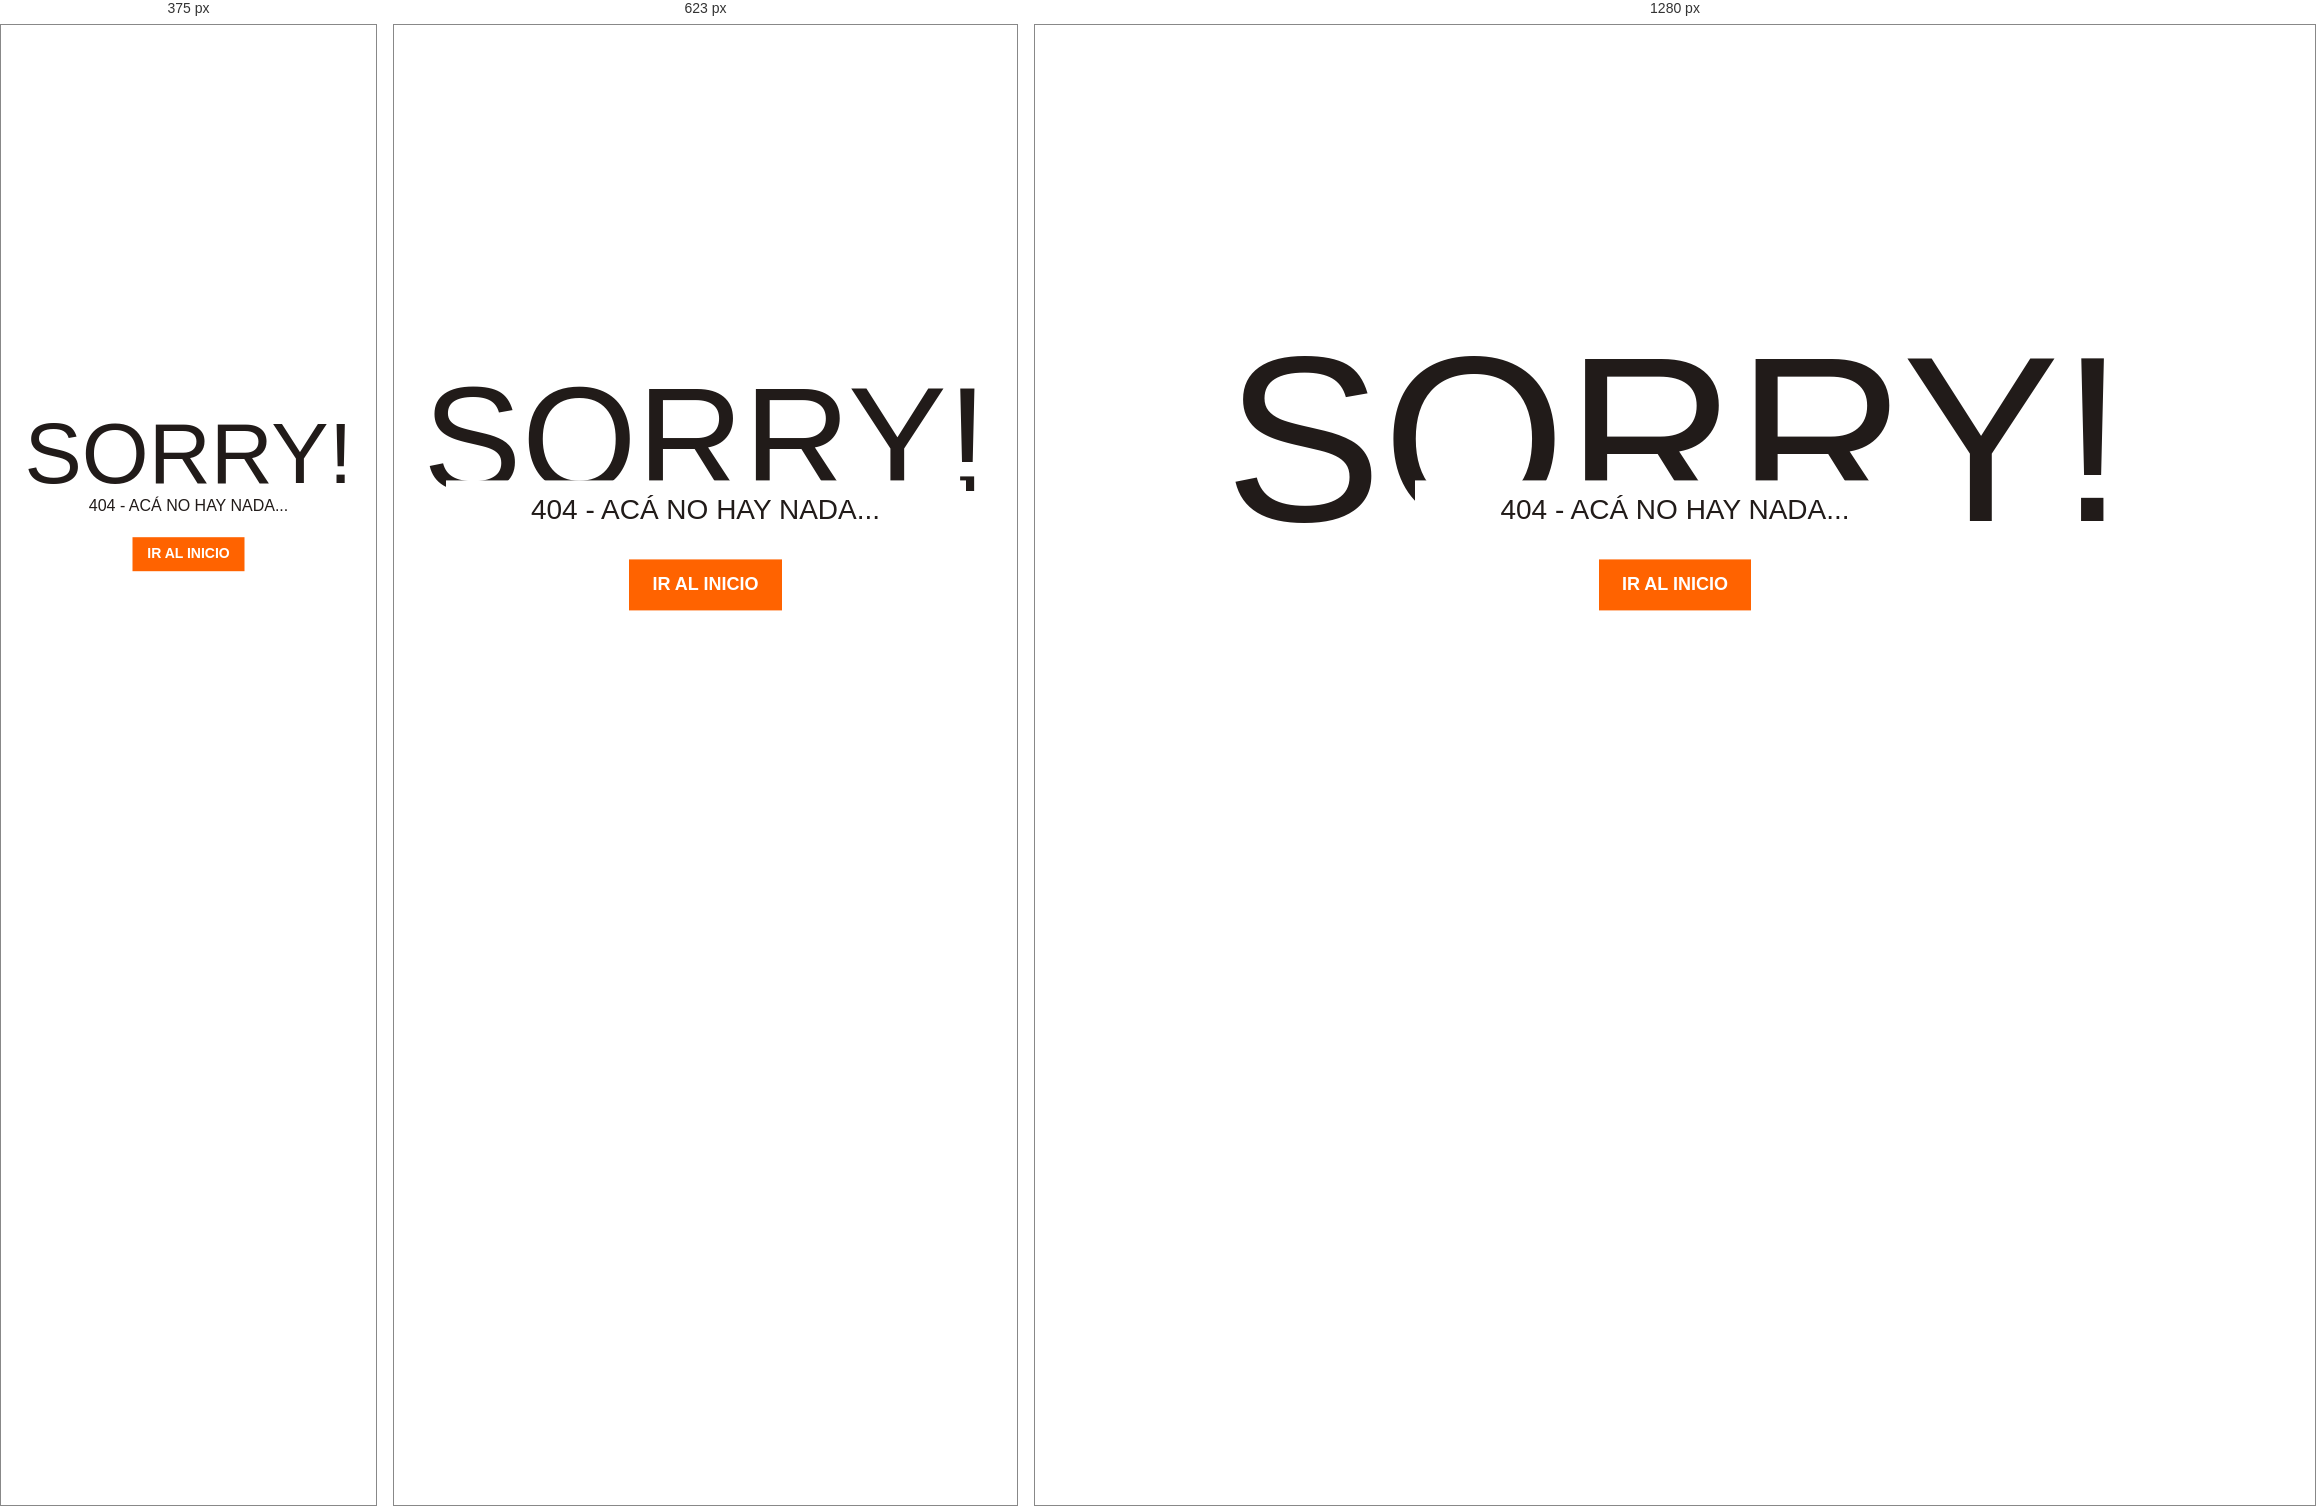
Rendered at 375 px, 623 px and 1280 px, left to right.

<!-- file: index.html -->
<!DOCTYPE html>
<html lang="es">

<head>
	<meta charset="utf-8">
	<meta http-equiv="X-UA-Compatible" content="IE=edge">
	<meta name="viewport" content="width=device-width, initial-scale=1">
	<!-- The above 3 meta tags *must* come first in the head; any other head content must come *after* these tags -->

	<title>Asefimex Financiera</title>
	<meta content="" name="description">
	<meta content="" name="keywords">

	<!-- Favicons -->
	<link href="img/favicon.ico" rel="icon">

	<!-- Google font -->
	<link href="https://fonts.googleapis.com/css?family=Montserrat:200,400,700" rel="stylesheet">

	<!-- Custom stlylesheet -->
	<link type="text/css" rel="stylesheet" href="css2/style.css" />

</head>

<body>

	<div id="notfound">
		<div class="notfound">
			<div class="notfound-404">
				<h1>sorry!</h1>
				<h2>404 - Acá no hay nada...</h2>
			</div>
			<a href="../">Ir al Inicio</a>
		</div>
	</div>

</body>

</html>

/* @media block from css2/style.css */
@media only screen and (max-width: 767px) {
  .notfound .notfound-404 h1 {
    font-size: 148px;
  }
}

/* @media block from css2/style.css */
@media only screen and (max-width: 480px) {
  .notfound .notfound-404 {
    height: 148px;
    margin: 0px auto 10px;
  }
  .notfound .notfound-404 h1 {
    font-size: 86px;
  }
  .notfound .notfound-404 h2 {
    font-size: 16px;
  }
  .notfound a {
    padding: 7px 15px;
    font-size: 14px;
  }
}